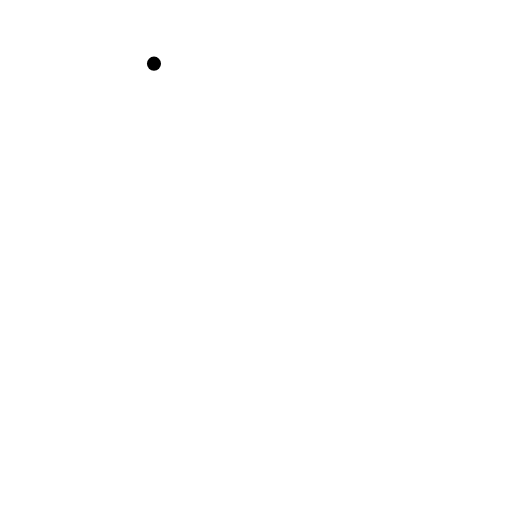
t = 0.00 s
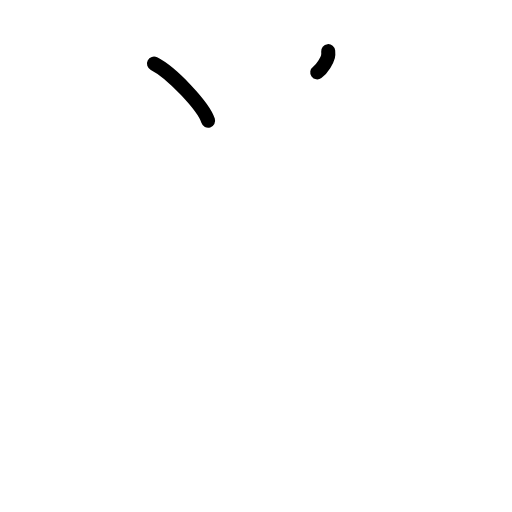
t = 1.63 s
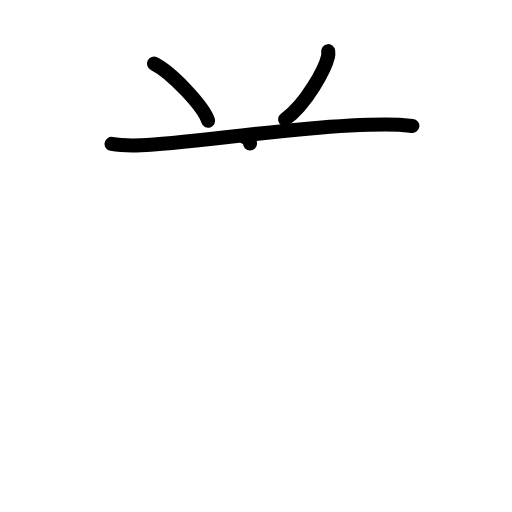
t = 3.25 s
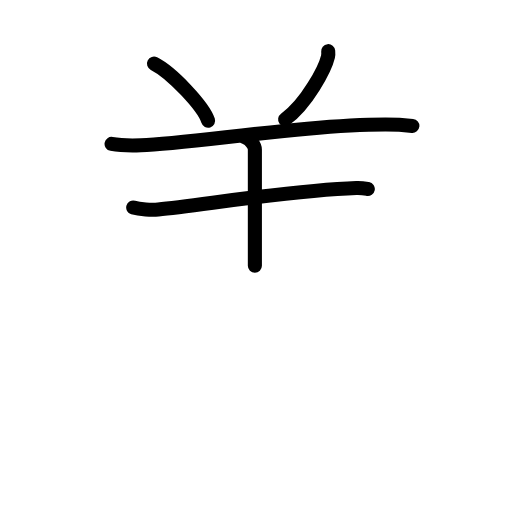
t = 4.83 s
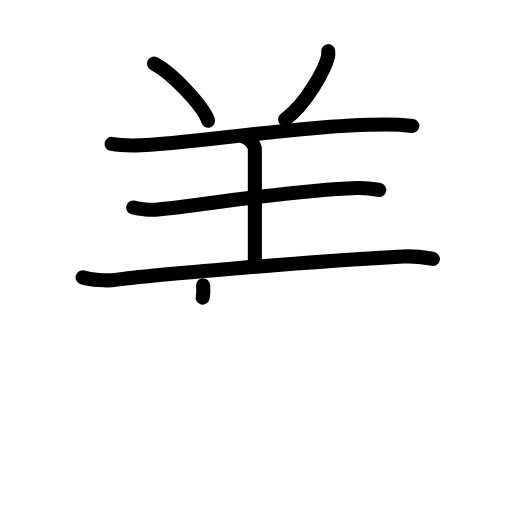
t = 6.38 s
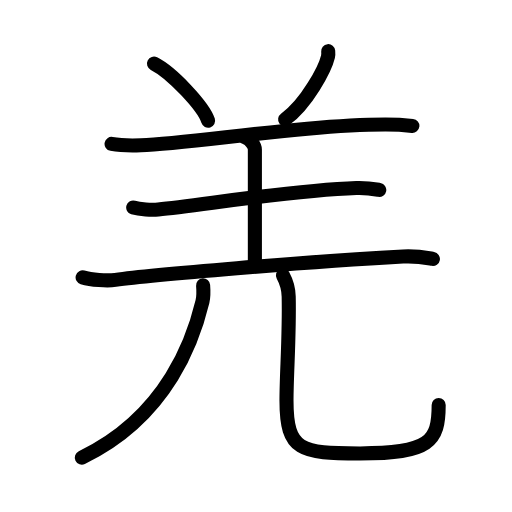
t = 8.00 s

The animated SVG that drew these frames (rendered in a browser with its animation timeline set to each time). Animation: 27 SMIL elements (animate=27); one cycle of 8.00 s.

<?xml version="1.0" encoding="UTF-8"?>
<!--
AniKanjiVG is licensed by CC-BY-SA Paul C. Sommerhoff (https://bitbucket.org/sommerhoff/anikanjivg).
AniKanjiVG uses KanjiVG which is licensed by CC-BY-SA Ulrich Apel (http://kanjivg.tagaini.net).
See also http://creativecommons.org/licenses/by-sa/3.0/
-->
<svg xmlns:kvg='http://kanjivg.tagaini.net' xmlns='http://www.w3.org/2000/svg' width='109' height='109' viewBox='0 0 109 109' style='fill:none;stroke:#000000;stroke-width:3;stroke-linecap:round;stroke-linejoin:round;' id="kvg:kanji_07f8c"><g id="kvg:07f8c" kvg:element="羌"><g id="kvg:07f8c-g1" kvg:element="羊" kvg:variant="true" kvg:position="top" kvg:radical="general"><path id="kvg:07f8c-s1" kvg:type="㇔" d="M32.78,13.55c3.84,1.93,10.56,9.14,11.52,12.14"><animate attributeName="d" begin="0.0s" dur="1.0s" from="M32.78,13.55C32.78,13.55,32.78,13.55,32.78,13.55" to="M32.78,13.55c3.84,1.93,10.56,9.14,11.52,12.14" />
</path>
<path id="kvg:07f8c-s2" kvg:type="㇒" d="M69.87,10.89c0.03,0.3,0.05,0.76-0.05,1.19c-0.59,2.5-4.48,9.98-9.12,13.34"><animate attributeName="d" begin="1.0s" dur="0.5s" from="M69.87,10.89C69.87,10.89,69.87,10.89,69.87,10.89" to="M69.87,10.89c0.03,0.3,0.05,0.76-0.05,1.19" />
<animate attributeName="d" begin="1.5s" dur="0.5s" from="M69.87,10.89c0.03,0.3,0.05,0.76-0.05,1.19c0,0,0,0,0,0,0" to="M69.87,10.89c0.03,0.3,0.05,0.76-0.05,1.19c-0.59,2.5-4.48,9.98-9.12,13.34" />
<animate attributeName="d" begin="0s" dur="1.0s" from="M-100,-100" to="M-100,-100" />
</path>
<path id="kvg:07f8c-s3" kvg:type="㇐" d="M23.75,30.64c1.63,0.29,4.62,0.35,6.25,0.29c10.81-0.4,35.45-4.42,52.09-4.41c2.72,0,4.35,0.14,5.7,0.28"><animate attributeName="d" begin="2.0s" dur="0.3333333333333333s" from="M23.75,30.64C23.75,30.64,23.75,30.64,23.75,30.64" to="M23.75,30.64c1.63,0.29,4.62,0.35,6.25,0.29" />
<animate attributeName="d" begin="2.3333333333333335s" dur="0.3333333333333333s" from="M23.75,30.64c1.63,0.29,4.62,0.35,6.25,0.29c0,0,0,0,0,0,0" to="M23.75,30.64c1.63,0.29,4.62,0.35,6.25,0.29c10.81-0.4,35.45-4.42,52.09-4.41" />
<animate attributeName="d" begin="2.6666666666666665s" dur="0.3333333333333333s" from="M23.75,30.64c1.63,0.29,4.62,0.35,6.25,0.29c10.81-0.4,35.45-4.42,52.09-4.41c0,0,0,0,0,0,0" to="M23.75,30.64c1.63,0.29,4.62,0.35,6.25,0.29c10.81-0.4,35.45-4.42,52.09-4.41c2.72,0,4.35,0.14,5.7,0.28" />
<animate attributeName="d" begin="0s" dur="2.0s" from="M-100,-100" to="M-100,-100" />
</path>
<path id="kvg:07f8c-s4" kvg:type="㇑a" d="M52.2,29.26c1.14,0.39,2.06,1.75,2.06,2.57c0,6.72,0,17.71,0,24.75"><animate attributeName="d" begin="3.0s" dur="0.5s" from="M52.2,29.26C52.2,29.26,52.2,29.26,52.2,29.26" to="M52.2,29.26c1.14,0.39,2.06,1.75,2.06,2.57" />
<animate attributeName="d" begin="3.5s" dur="0.5s" from="M52.2,29.26c1.14,0.39,2.06,1.75,2.06,2.57c0,0,0,0,0,0,0" to="M52.2,29.26c1.14,0.39,2.06,1.75,2.06,2.57c0,6.72,0,17.71,0,24.75" />
<animate attributeName="d" begin="0s" dur="3.0s" from="M-100,-100" to="M-100,-100" />
</path>
<path id="kvg:07f8c-s5" kvg:type="㇐" d="M28.36,44.18c1.39,0.41,3.95,0.55,5.33,0.41c8.81-0.84,28.46-4.12,42.18-4.57c2.32-0.08,3.71,0.2,4.87,0.41"><animate attributeName="d" begin="4.0s" dur="0.3333333333333333s" from="M28.36,44.18C28.36,44.18,28.36,44.18,28.36,44.18" to="M28.36,44.18c1.39,0.41,3.95,0.55,5.33,0.41" />
<animate attributeName="d" begin="4.333333333333333s" dur="0.3333333333333333s" from="M28.36,44.18c1.39,0.41,3.95,0.55,5.33,0.41c0,0,0,0,0,0,0" to="M28.36,44.18c1.39,0.41,3.95,0.55,5.33,0.41c8.81-0.84,28.46-4.12,42.18-4.57" />
<animate attributeName="d" begin="4.666666666666667s" dur="0.3333333333333333s" from="M28.36,44.18c1.39,0.41,3.95,0.55,5.33,0.41c8.81-0.84,28.46-4.12,42.18-4.57c0,0,0,0,0,0,0" to="M28.36,44.18c1.39,0.41,3.95,0.55,5.33,0.41c8.81-0.84,28.46-4.12,42.18-4.57c2.32-0.08,3.71,0.2,4.87,0.41" />
<animate attributeName="d" begin="0s" dur="4.0s" from="M-100,-100" to="M-100,-100" />
</path>
<path id="kvg:07f8c-s6" kvg:type="㇐" d="M17.59,59.05c1.82,0.53,5.17,0.79,6.96,0.53c7.35-1.04,41.33-3.9,61.25-4.98c3.02-0.16,4.84,0.25,6.36,0.52"><animate attributeName="d" begin="5.0s" dur="0.3333333333333333s" from="M17.59,59.05C17.59,59.05,17.59,59.05,17.59,59.05" to="M17.59,59.05c1.82,0.53,5.17,0.79,6.96,0.53" />
<animate attributeName="d" begin="5.333333333333333s" dur="0.3333333333333333s" from="M17.59,59.05c1.82,0.53,5.17,0.79,6.96,0.53c0,0,0,0,0,0,0" to="M17.59,59.05c1.82,0.53,5.17,0.79,6.96,0.53c7.35-1.04,41.33-3.9,61.25-4.98" />
<animate attributeName="d" begin="5.666666666666667s" dur="0.3333333333333333s" from="M17.59,59.05c1.82,0.53,5.17,0.79,6.96,0.53c7.35-1.04,41.33-3.9,61.25-4.98c0,0,0,0,0,0,0" to="M17.59,59.05c1.82,0.53,5.17,0.79,6.96,0.53c7.35-1.04,41.33-3.9,61.25-4.98c3.02-0.16,4.84,0.25,6.36,0.52" />
<animate attributeName="d" begin="0s" dur="5.0s" from="M-100,-100" to="M-100,-100" />
</path>
</g>
<g id="kvg:07f8c-g2" kvg:element="儿" kvg:original="八" kvg:position="bottom"><g id="kvg:07f8c-g3" kvg:element="丿" kvg:position="left"><path id="kvg:07f8c-s7" kvg:type="㇒" d="M43.24,60.75c0.07,0.86,0.15,2.23-0.14,3.47c-1.76,7.32-7.1,24.28-25.68,33.2"><animate attributeName="d" begin="6.0s" dur="0.5s" from="M43.24,60.75C43.24,60.75,43.24,60.75,43.24,60.75" to="M43.24,60.75c0.07,0.86,0.15,2.23-0.14,3.47" />
<animate attributeName="d" begin="6.5s" dur="0.5s" from="M43.24,60.75c0.07,0.86,0.15,2.23-0.14,3.47c0,0,0,0,0,0,0" to="M43.24,60.75c0.07,0.86,0.15,2.23-0.14,3.47c-1.76,7.32-7.1,24.28-25.68,33.2" />
<animate attributeName="d" begin="0s" dur="6.0s" from="M-100,-100" to="M-100,-100" />
</path>
</g>
<g id="kvg:07f8c-g4" kvg:position="right"><path id="kvg:07f8c-s8" kvg:type="㇟" d="M60.24,58.62c0.66,1.21,1.18,2.64,1.22,4.51c0.18,8.35-0.47,16.46-0.47,22.14C60.99,96,64,96.53,76.65,96.53c14.85,0,16.74-2.53,16.74-10.3"><animate attributeName="d" begin="7.0s" dur="0.25s" from="M60.24,58.62C60.24,58.62,60.24,58.62,60.24,58.62" to="M60.24,58.62c0.66,1.21,1.18,2.64,1.22,4.51" />
<animate attributeName="d" begin="7.25s" dur="0.25s" from="M60.24,58.62c0.66,1.21,1.18,2.64,1.22,4.51c0,0,0,0,0,0,0" to="M60.24,58.62c0.66,1.21,1.18,2.64,1.22,4.51c0.18,8.35-0.47,16.46-0.47,22.14" />
<animate attributeName="d" begin="7.5s" dur="0.25s" from="M60.24,58.62c0.66,1.21,1.18,2.64,1.22,4.51c0.18,8.35-0.47,16.46-0.47,22.14c0,0,0,0,0,0,0" to="M60.24,58.62c0.66,1.21,1.18,2.64,1.22,4.51c0.18,8.35-0.47,16.46-0.47,22.14C60.99,96,64,96.53,76.65,96.53" />
<animate attributeName="d" begin="7.75s" dur="0.25s" from="M60.24,58.62c0.66,1.21,1.18,2.64,1.22,4.51c0.18,8.35-0.47,16.46-0.47,22.14C60.99,96,64,96.53,76.65,96.53c0,0,0,0,0,0,0" to="M60.24,58.62c0.66,1.21,1.18,2.64,1.22,4.51c0.18,8.35-0.47,16.46-0.47,22.14C60.99,96,64,96.53,76.65,96.53c14.85,0,16.74-2.53,16.74-10.3" />
<animate attributeName="d" begin="0s" dur="7.0s" from="M-100,-100" to="M-100,-100" />
</path>
</g>
</g>
</g>
</svg>
